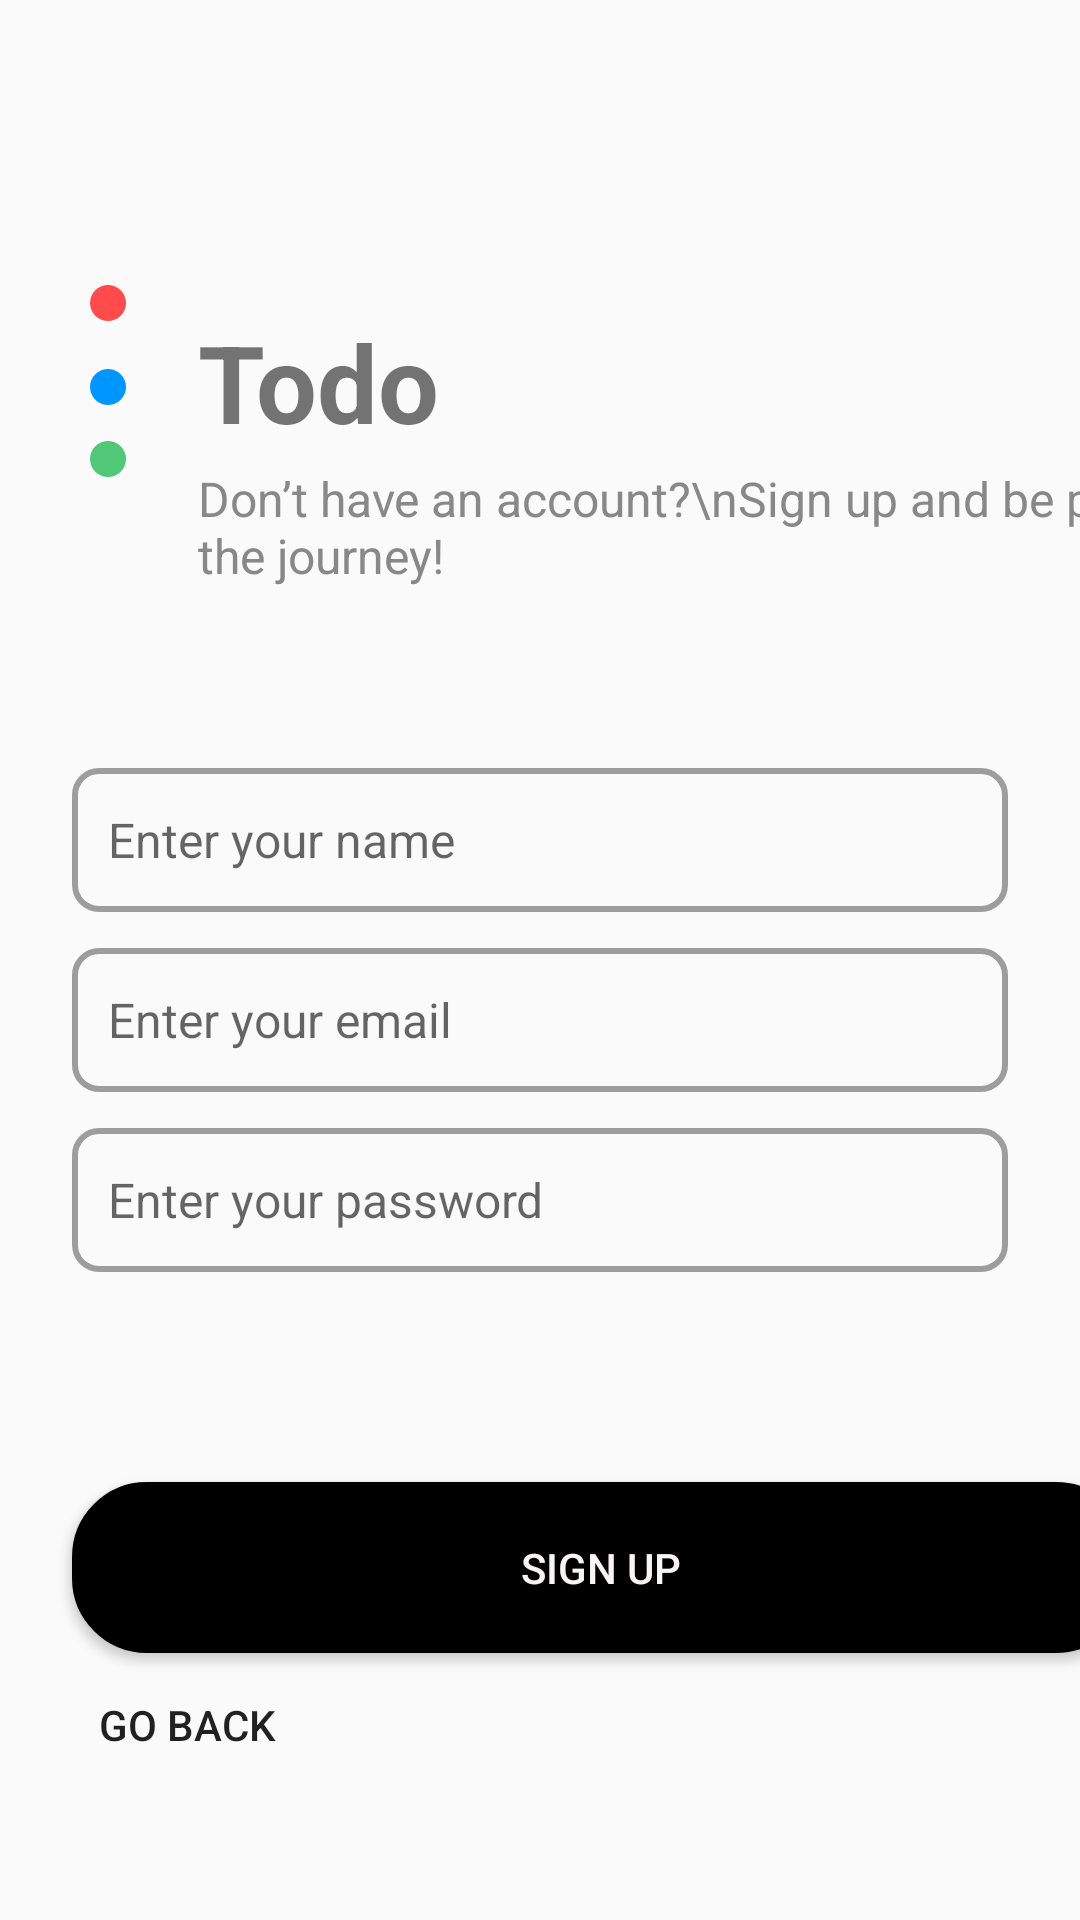

Android layout source for this screen:
<!-- AndroidManifest.xml: application theme Theme.TodoProject -->
<!-- res/layout/activity_signup.xml -->
<?xml version="1.0" encoding="utf-8"?>
<androidx.constraintlayout.widget.ConstraintLayout xmlns:android="http://schemas.android.com/apk/res/android"
    xmlns:app="http://schemas.android.com/apk/res-auto"
    xmlns:tools="http://schemas.android.com/tools"
    android:id="@+id/main"
    android:layout_width="match_parent"
    android:layout_height="match_parent"
    tools:context=".SignUpActivity">

    <View
        android:id="@+id/dot1"
        android:layout_width="12dp"
        android:layout_height="12dp"
        android:layout_marginStart="30dp"
        android:layout_marginTop="95dp"
        android:background="@drawable/circle_red"
        app:layout_constraintStart_toStartOf="parent"
        app:layout_constraintTop_toTopOf="parent" />

    <View
        android:id="@+id/dot2"
        android:layout_width="12dp"
        android:layout_height="12dp"
        android:layout_marginTop="16dp"
        android:background="@drawable/circle_blue"
        app:layout_constraintStart_toStartOf="@id/dot1"
        app:layout_constraintTop_toBottomOf="@id/dot1" />

    <View
        android:id="@+id/dot3"
        android:layout_width="12dp"
        android:layout_height="12dp"
        android:layout_marginTop="12dp"
        android:background="@drawable/circle_green"
        app:layout_constraintStart_toStartOf="@id/dot1"
        app:layout_constraintTop_toBottomOf="@id/dot2" />

    
    <TextView
        android:id="@+id/title"
        android:layout_width="wrap_content"
        android:layout_height="wrap_content"
        android:layout_marginStart="24dp"
        android:layout_marginTop="8dp"
        android:text="Todo"
        android:textSize="36sp"
        android:textStyle="bold"
        app:layout_constraintStart_toEndOf="@id/dot1"
        app:layout_constraintTop_toTopOf="@id/dot1" />

    <TextView
        android:id="@+id/subtitle"
        android:layout_width="wrap_content"
        android:layout_height="wrap_content"
        android:layout_marginTop="4dp"
        android:text="Don’t have an account?\nSign up and be part of the journey!"
        android:textColor="#888888"
        android:textSize="16sp"
        app:layout_constraintStart_toStartOf="@id/title"
        app:layout_constraintTop_toBottomOf="@id/title" />

    <EditText
        android:id="@+id/editTextName"
        android:layout_width="0dp"
        android:layout_height="wrap_content"
        android:layout_marginStart="24dp"
        android:layout_marginTop="60dp"
        android:layout_marginEnd="24dp"
        android:background="@drawable/edittext_border"
        android:hint="Enter your name"
        android:inputType="text"
        android:minHeight="48dp"
        android:padding="12dp"
        android:textColor="#000000"
        android:textSize="16sp"
        app:layout_constraintEnd_toEndOf="parent"
        app:layout_constraintHorizontal_bias="0.0"
        app:layout_constraintStart_toStartOf="parent"
        app:layout_constraintTop_toBottomOf="@id/subtitle" />

    
    <EditText
        android:id="@+id/editTextEmail"
        android:layout_width="0dp"
        android:layout_height="wrap_content"
        android:layout_marginStart="24dp"
        android:layout_marginTop="12dp"
        android:layout_marginEnd="24dp"
        android:background="@drawable/edittext_border"
        android:hint="Enter your email"
        android:inputType="text|textEmailAddress"
        android:minHeight="48dp"
        android:padding="12dp"
        android:textColor="#000000"
        android:textSize="16sp"
        app:layout_constraintEnd_toEndOf="parent"
        app:layout_constraintHorizontal_bias="0.0"
        app:layout_constraintStart_toStartOf="parent"
        app:layout_constraintTop_toBottomOf="@id/editTextName" />

    <EditText
        android:id="@+id/editTextPassword"
        android:layout_width="0dp"
        android:layout_height="wrap_content"
        android:layout_marginStart="24dp"
        android:layout_marginTop="12dp"
        android:layout_marginEnd="24dp"
        android:background="@drawable/edittext_border"
        android:hint="Enter your password"
        android:inputType="text|textPassword"
        android:minHeight="48dp"
        android:padding="12dp"
        android:textColor="#000000"
        android:textSize="16sp"
        app:layout_constraintEnd_toEndOf="parent"
        app:layout_constraintHorizontal_bias="0.0"
        app:layout_constraintStart_toStartOf="parent"
        app:layout_constraintTop_toBottomOf="@id/editTextEmail" />

    <Button
        android:id="@+id/signUpBtn"
        android:layout_width="353dp"
        android:layout_height="57dp"
        android:layout_marginTop="70dp"
        android:background="@drawable/btn_get_started"
        android:text="SIGN UP"
        android:textColor="#F8F4F4"
        app:layout_constraintStart_toStartOf="@id/editTextPassword"
        app:layout_constraintTop_toBottomOf="@id/editTextPassword" />

    <Button
        android:id="@+id/backBtn"
        android:layout_width="85dp"
        android:layout_height="40dp"
        android:layout_marginTop="4dp"
        android:background="@android:color/transparent"
        android:text="Go Back"
        app:layout_constraintEnd_toEndOf="parent"
        app:layout_constraintHorizontal_bias="0.073"
        app:layout_constraintStart_toStartOf="parent"
        app:layout_constraintTop_toBottomOf="@id/signUpBtn" />

</androidx.constraintlayout.widget.ConstraintLayout>
<!-- resources referenced by this layout -->
<resources>
  <!-- drawable btn_get_started (drawable) -->
  <shape xmlns:android="http://schemas.android.com/apk/res/android"
      android:shape="rectangle">
      <solid android:color="@android:color/black" />
      <stroke android:width="2dp" android:color="#000" />
      <corners android:radius="24dp" />
  </shape>
  <!-- drawable circle_blue (drawable) -->
  <shape xmlns:android="http://schemas.android.com/apk/res/android" android:shape="oval">
      <solid android:color="#0096FF" />
  </shape>
  <!-- drawable circle_green (drawable) -->
  <shape xmlns:android="http://schemas.android.com/apk/res/android" android:shape="oval">
      <solid android:color="#50C878" />
  </shape>
  <!-- drawable circle_red (drawable) -->
  <shape xmlns:android="http://schemas.android.com/apk/res/android" android:shape="oval">
      <solid android:color="#FF4B4B" />
  </shape>
  <!-- drawable edittext_border (drawable) -->
  <shape xmlns:android="http://schemas.android.com/apk/res/android"
      android:shape="rectangle">
      <solid android:color="@android:color/transparent" />
      <stroke android:width="2dp" android:color="#9D9D9D"/>
      <corners android:radius="8dp"/>
  </shape>
  <style name="Theme.TodoProject" parent="Base.Theme.TodoProject" />
  <style name="Base.Theme.TodoProject" parent="Theme.AppCompat.Light.NoActionBar">
          
          
      </style>
</resources>
